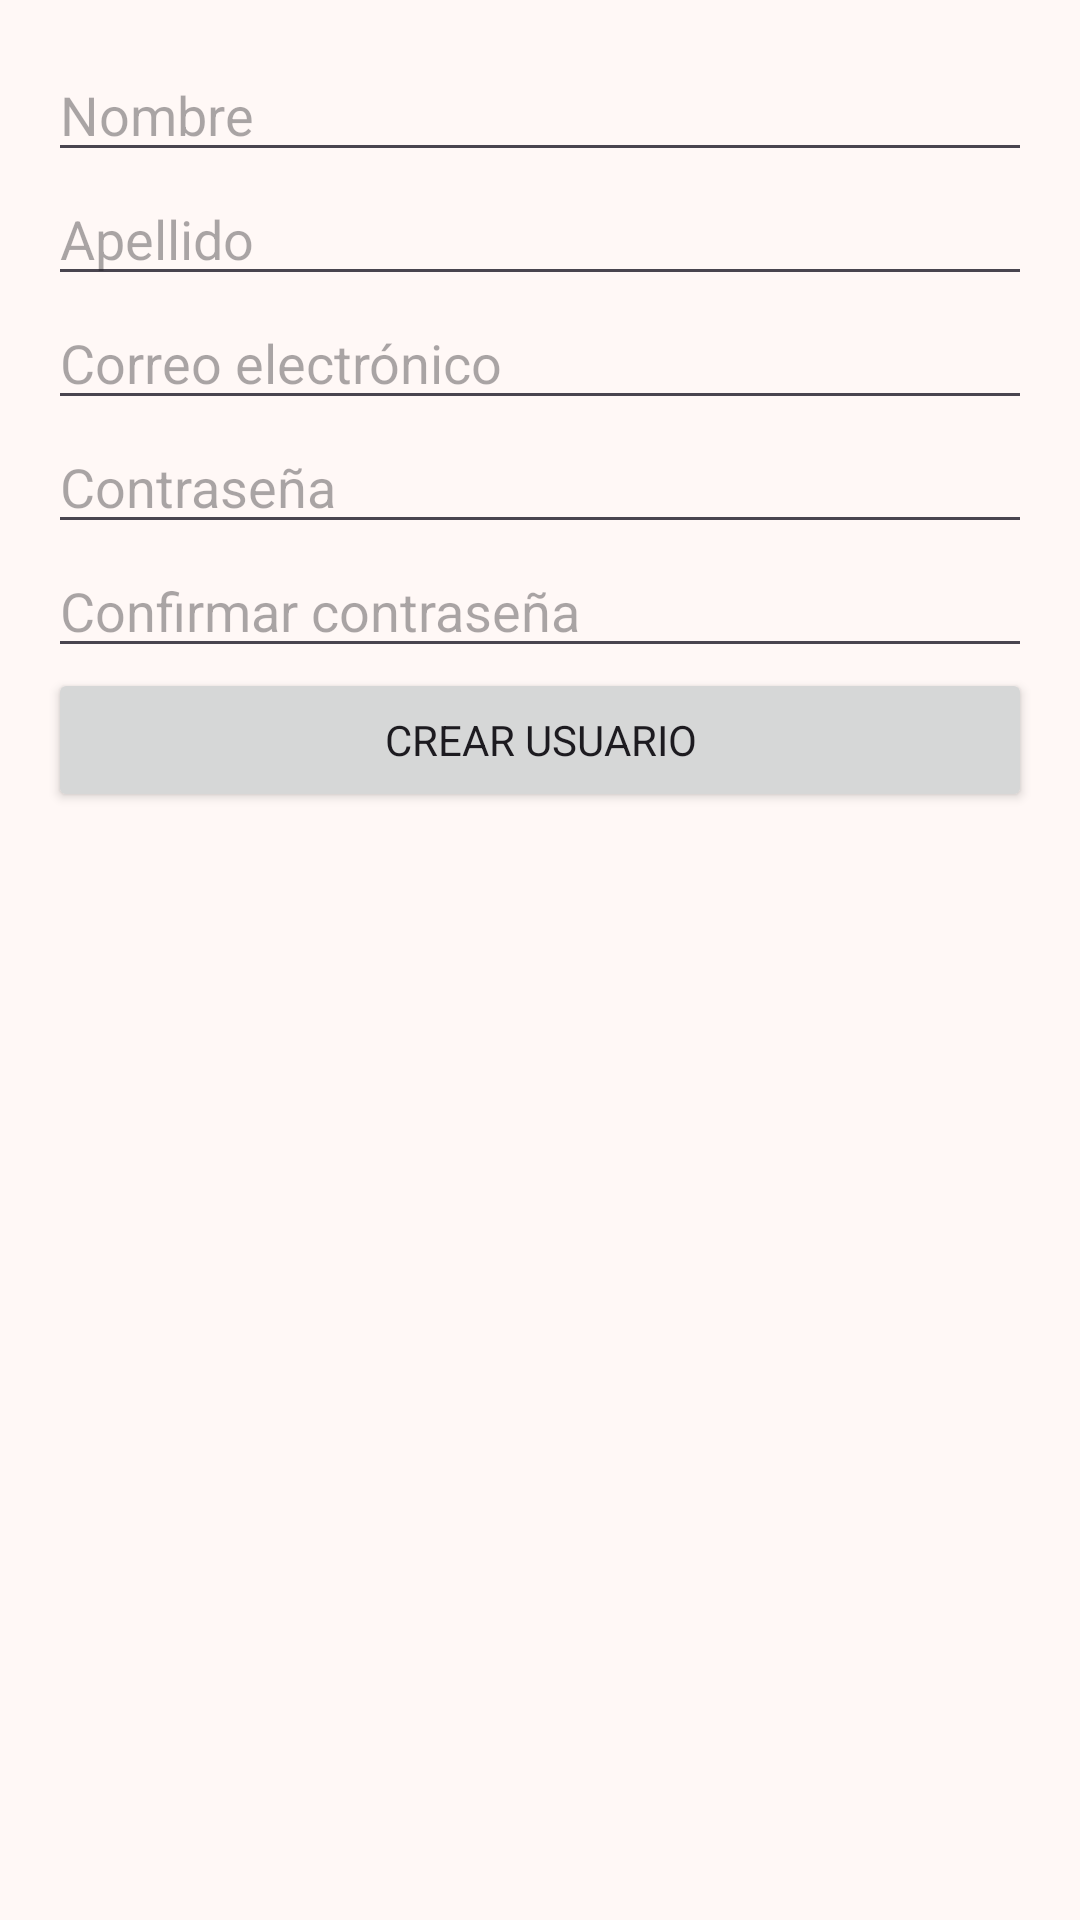

Layout XML and referenced resources for this Android screen:
<!-- AndroidManifest.xml: application theme Theme.Recetario -->
<!-- res/layout/creacion_usario.xml -->
<?xml version="1.0" encoding="utf-8"?>
<ScrollView xmlns:android="http://schemas.android.com/apk/res/android"
    android:layout_width="match_parent"
    android:layout_height="match_parent">

    <LinearLayout
        android:layout_width="match_parent"
        android:layout_height="wrap_content"
        android:orientation="vertical"
        android:padding="16dp">

        <EditText
            android:id="@+id/txtNombre"
            android:layout_width="match_parent"
            android:layout_height="wrap_content"
            android:hint="Nombre" />

        <EditText
            android:id="@+id/txtApellido"
            android:layout_width="match_parent"
            android:layout_height="wrap_content"
            android:hint="Apellido" />

        <EditText
            android:id="@+id/txtCorreo"
            android:layout_width="match_parent"
            android:layout_height="wrap_content"
            android:hint="Correo electrónico"
            android:inputType="textEmailAddress" />

        <EditText
            android:id="@+id/txtPassword"
            android:layout_width="match_parent"
            android:layout_height="wrap_content"
            android:hint="Contraseña"
            android:inputType="textPassword" />

        <EditText
            android:id="@+id/txtConfirmarPassword"
            android:layout_width="match_parent"
            android:layout_height="wrap_content"
            android:hint="Confirmar contraseña"
            android:inputType="textPassword" />

        <Button
            android:id="@+id/btnCrearUsuario"
            android:layout_width="match_parent"
            android:layout_height="wrap_content"
            android:text="Crear Usuario" />

    </LinearLayout>

</ScrollView>
<!-- resources referenced by this layout -->
<resources>
  <style name="Theme.Recetario" parent="Base.Theme.Recetario" />
  <style name="Base.Theme.Recetario" parent="Theme.Material3.DayNight.NoActionBar">
          <item name="colorPrimary">@color/recipe_primary</item>
          <item name="colorOnPrimary">@color/white</item>
          <item name="colorSecondary">@color/recipe_secondary</item>
          <item name="colorOnSecondary">@color/white</item>
          <item name="android:windowBackground">@color/recipe_background</item>
          <item name="android:windowLightStatusBar">true</item>
          <item name="android:navigationBarColor">@color/recipe_surface</item>
          <item name="android:windowLightNavigationBar">true</item>
          <item name="android:enforceNavigationBarContrast" tools:targetApi="q">false</item>
          <item name="android:navigationBarDividerColor">@color/recipe_surface</item>
          <item name="android:statusBarColor">@color/recipe_background</item>
          <item name="android:fontFamily">sans-serif</item>
      </style>
  <color name="recipe_primary">#F06AA3</color>
  <color name="white">#FFFFFFFF</color>
  <color name="recipe_secondary">#F4A54D</color>
  <color name="recipe_background">#FFF8F6</color>
  <color name="recipe_surface">#FFFFFFFF</color>
</resources>
